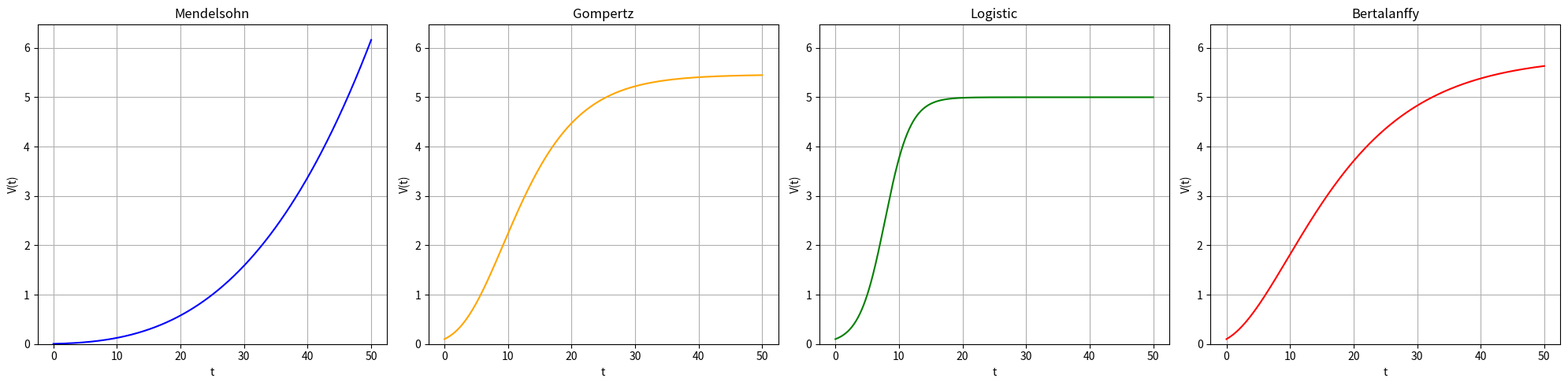

Write Python code to recreate this figure.
#Want to plot the 4 common general models used in the Introduction section of the paper
import numpy as np
import matplotlib.pyplot as plt

t = np.linspace(0,50,500)
V_0 = 0.1

#Mendelsohn
r_m = 0.1
C_m = 0.5 
V_mendelsohn = (1/3 * (r_m*t +C_m))**3

#Gompertz
r_g = 0.6
rho_g = 0.15
V_gompertz = V_0 * np.exp(r_g/rho_g * (1 - np.exp(-rho_g*t)))

#Logistic 
r_l = 0.5
K_l = 5
V_logistic = (K_l*V_0*np.exp(r_l*t)) / (K_l + V_0*(np.exp(r_l*t)-1))

#Bertalanffy Model Parameters
alpha_b = 0.45
beta_b = 0.25
V_bertalanffy = ( alpha_b/beta_b - (alpha_b / beta_b - V_0**(1/3))*np.exp(-beta_b*t/3))**3

# Determine common y-axis limit
V_max = max(V_mendelsohn.max(), V_gompertz.max(), V_logistic.max(), V_bertalanffy.max())

# Create 4 subplots
fig, axs = plt.subplots(1, 4, figsize=(20,5))

models = [V_mendelsohn, V_gompertz, V_logistic, V_bertalanffy]
titles = ['Mendelsohn', 'Gompertz', 'Logistic', 'Bertalanffy']
colors = ['blue', 'orange', 'green', 'red']

for ax, V, title, color in zip(axs, models, titles, colors):
    ax.plot(t, V, color=color)
    ax.set_title(title)
    ax.set_xlabel('t')
    ax.set_ylabel('V(t)')
    ax.set_ylim(0, V_max*1.05)  # slightly larger to avoid touching top
    ax.grid(True)

plt.tight_layout()
plt.show()
